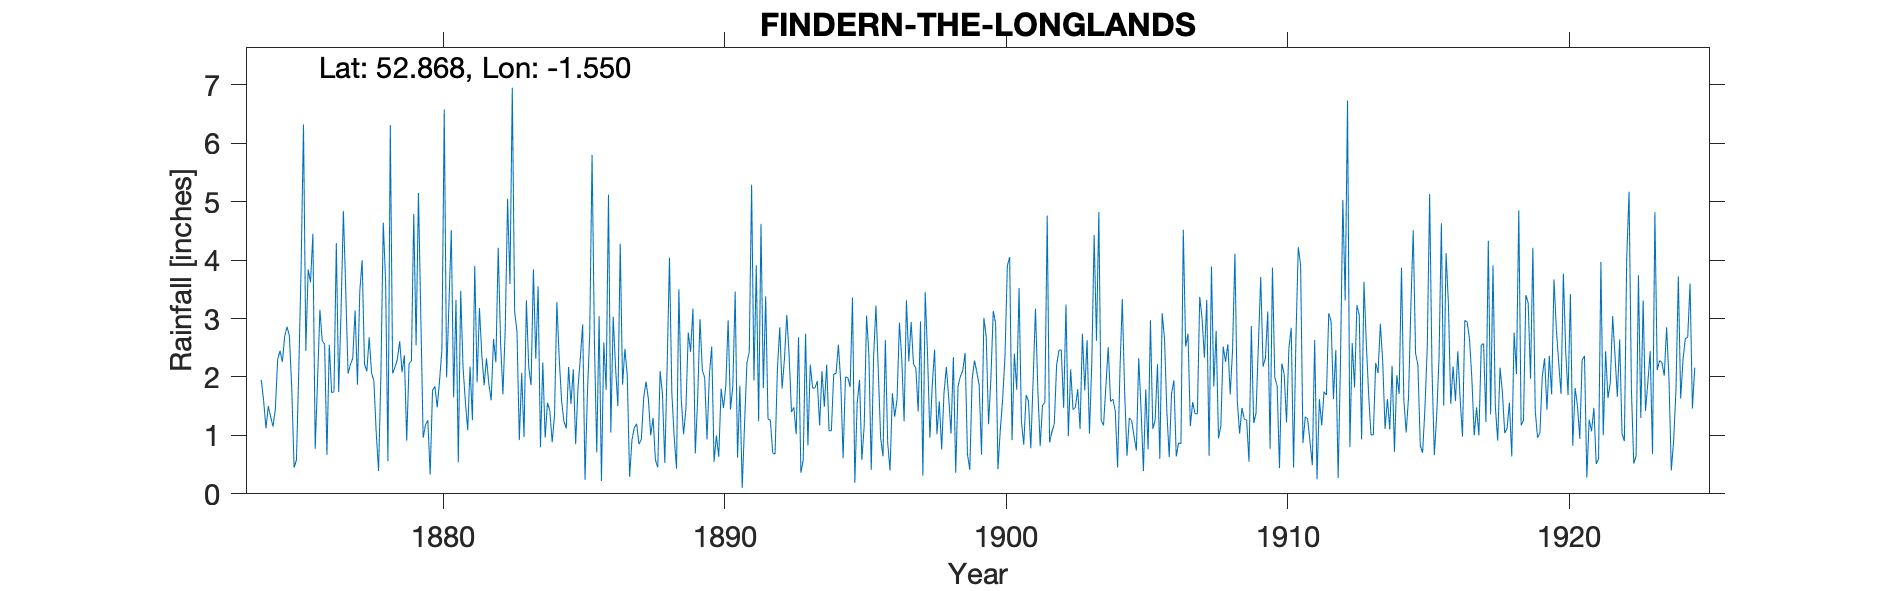

Values plotted in this chart, from the file beside it:
FINDERN-THE-LONGLANDS, , , , , , , , , , , , , , , , , , , , , , , 
Grid ref, SK304302, Long, -1.55, Lat, 52.87, Elevation, 186, ft., , , , , , , , , , , , , , , 
Station no, RR3113, , , , , , , , , , , , , , , , , , , , , , 
, 1870, 1871, 1872, 1873, 1874, 1875, 1876, 1877, 1878, 1879, 1880, 1881, 1882, 1883, 1884, 1885, 1886, 1887, 1888, 1889, 1890, 1891, 1892
January, , , , , 1.95, 2.7, 1.95, 3.5, 1.93, 2.08, 0.33, 0.54, 2.32, 3.12, 2.25, 1.54, 3.04, 2.03, 0.58, 1.02, 2.52, 1.85, 1.28
February, , , , , 1.6, 1.8, 3.15, 2.06, 1.05, 2.37, 1.77, 3.47, 1.88, 2.77, 0.96, 2.13, 0.22, 0.29, 0.45, 1.45, 0.55, 0.1, 1.26
March, , , , , 1.12, 0.45, 2.62, 2.21, 0.39, 0.91, 1.84, 2.17, 1.6, 0.92, 1.56, 0.85, 2.59, 0.92, 2.1, 2.76, 1, 1.2, 0.7
April, , , , , 1.5, 0.58, 2.56, 2.32, 2.04, 2.23, 1.48, 1.58, 2.65, 2.07, 1.42, 1.81, 1.78, 1.13, 1.71, 2.43, 0.63, 2.24, 0.68
May, , , , , 1.32, 2.12, 0.67, 3.14, 4.64, 2.27, 1.94, 1.09, 2.25, 0.97, 0.88, 2.32, 5.12, 1.2, 0.53, 3.17, 1.8, 2.43, 2.14
June, , , , , 1.15, 3.9, 2.55, 1.87, 3.64, 4.79, 2.47, 2.18, 4.21, 3.31, 1.35, 2.9, 1.05, 0.85, 2.19, 0.69, 1.47, 5.29, 2.85
July, , , , , 1.45, 6.32, 1.73, 3.47, 0.56, 2.54, 6.58, 1.26, 2.6, 2.17, 3.28, 0.24, 3.03, 0.93, 4.04, 1.62, 1.84, 1.94, 1.8
August, , , , , 2.3, 2.45, 1.75, 4, 6.31, 5.15, 1.99, 3.9, 1.7, 1.86, 2.32, 1.7, 2.17, 1.64, 1.73, 2.99, 2.97, 3.91, 2.31
September, , , , , 2.45, 3.84, 4.29, 2.22, 2.06, 3.05, 3.25, 1.91, 2.83, 3.84, 1.6, 2.73, 1.5, 1.92, 0.97, 2.11, 1.44, 1.24, 3.06
October, , , , , 2.26, 3.62, 1.74, 2.1, 2.17, 0.96, 4.51, 3.18, 5.05, 2.31, 1.24, 5.8, 4.28, 1.62, 0.43, 1.99, 1.85, 4.62, 2.36
November, , , , , 2.7, 4.45, 3.1, 2.68, 2.3, 1.18, 1.65, 2.38, 3.59, 3.55, 1.12, 2.62, 1.87, 1, 3.5, 0.93, 3.46, 1.81, 1.4
December, , , , , 2.86, 0.77, 4.84, 2.07, 2.61, 1.26, 3.32, 1.86, 6.95, 0.8, 2.17, 0.71, 2.48, 1.3, 1.63, 2.03, 0.62, 3.38, 1.48
Total, , , , , 22.66, 33, 30.95, 31.64, 29.7, 28.79, 31.13, 25.52, 37.63, 27.69, 20.15, 25.35, 29.13, 14.83, 19.86, 23.19, 20.15, 30.01, 21.32
NGR is The Longlands near Findern. Altit…, , , , , , , , , , , , , , , , , , , , , , , 
